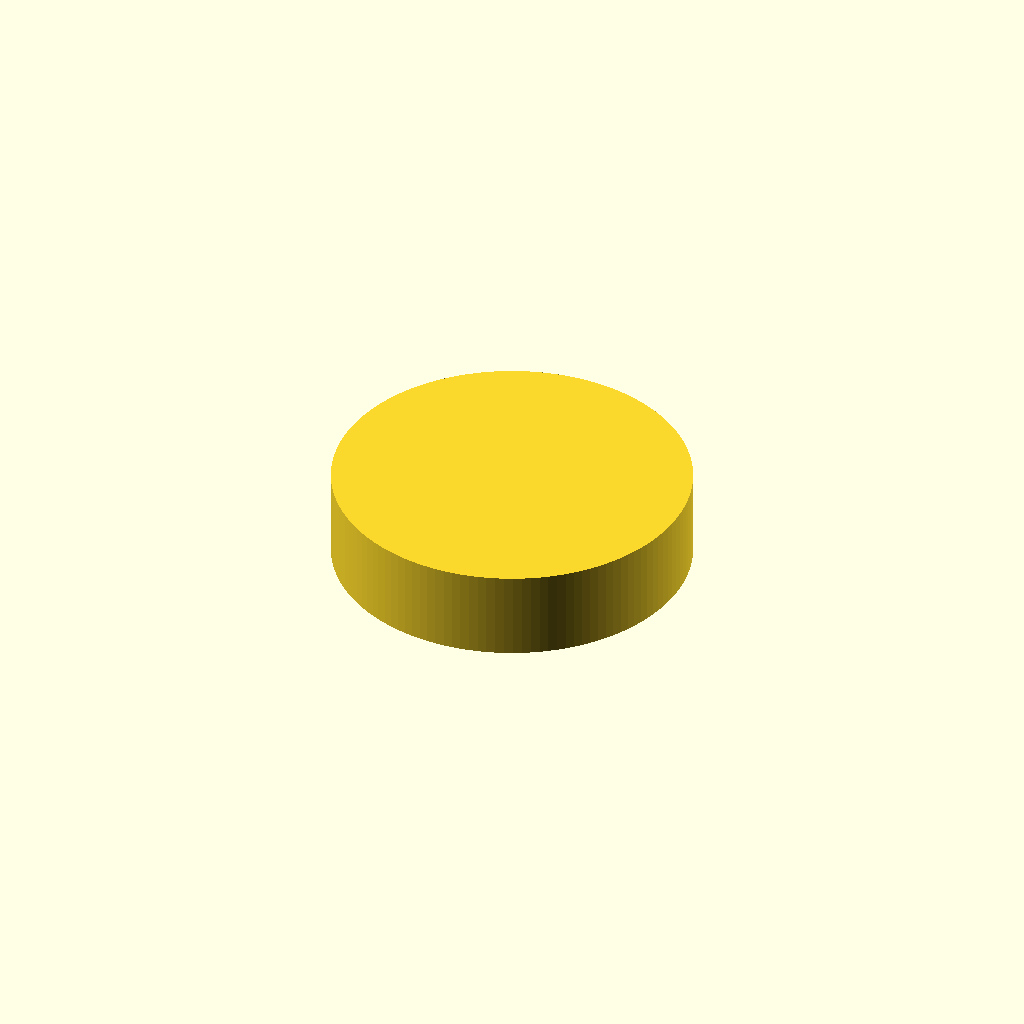
Cell 1: the model at its default parameters.
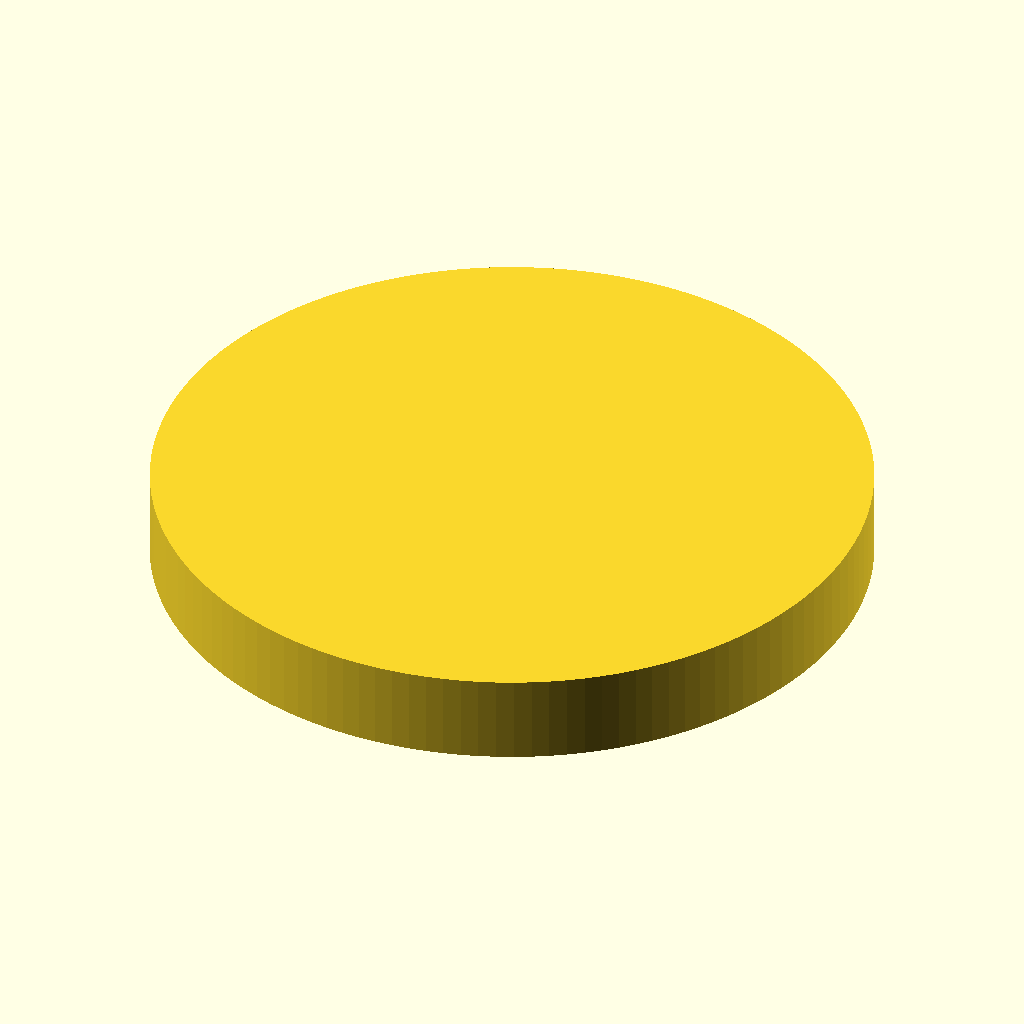
Cell 2: the same model with magnet_d = 40.
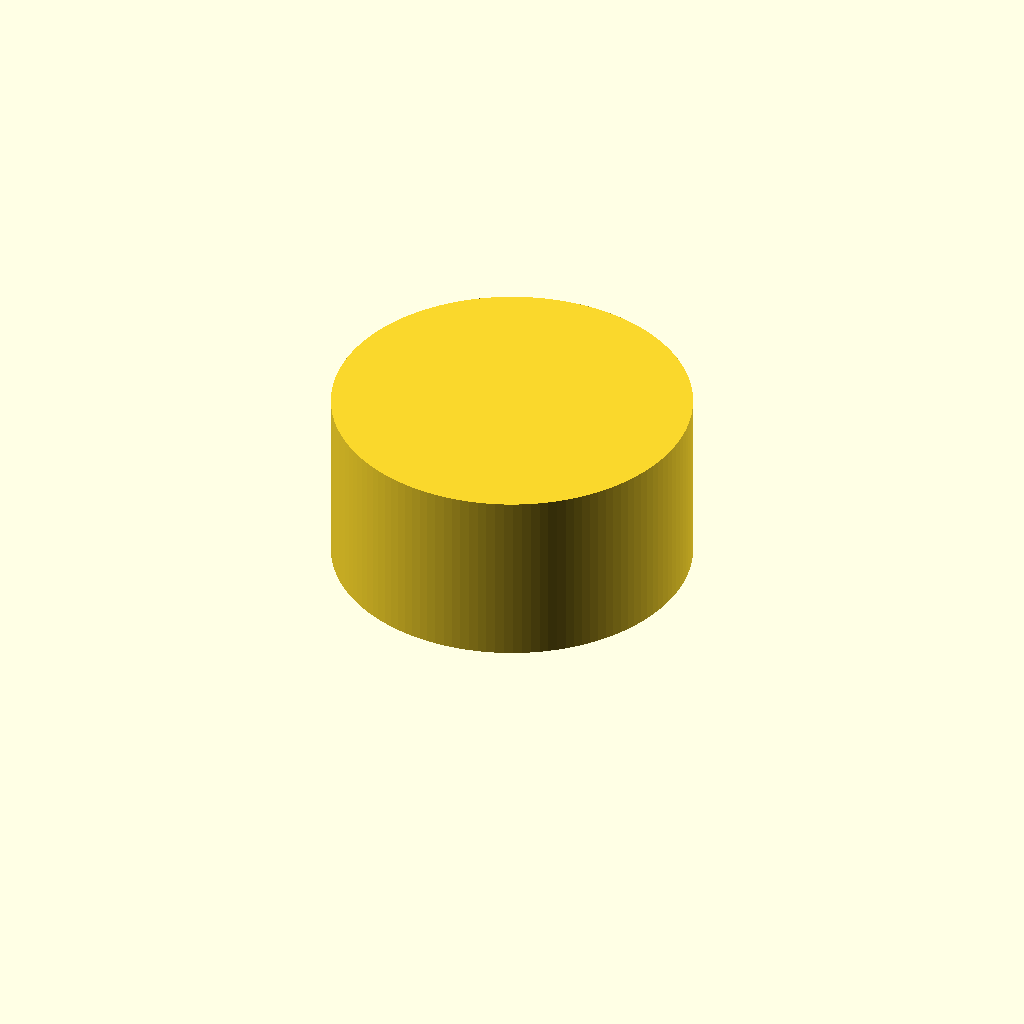
Cell 3 — magnet_h set to 10, the other parameters unchanged.
All cells are drawn from one camera (rotation 55°, 0°, 25°, orthographic, colour scheme Cornfield), so only the parameter changes between them.
OpenSCAD source file additional_study/matched_effort/results/direct_repair/scad/magnet__MAG484.scad:
$fn = 128;

magnet_d = 20;
magnet_h = 5;

cylinder(d = magnet_d, h = magnet_h);
Customizer parameters (derived from the source; name, type, default, range or options):
magnet_d: number, default 20
magnet_h: number, default 5
